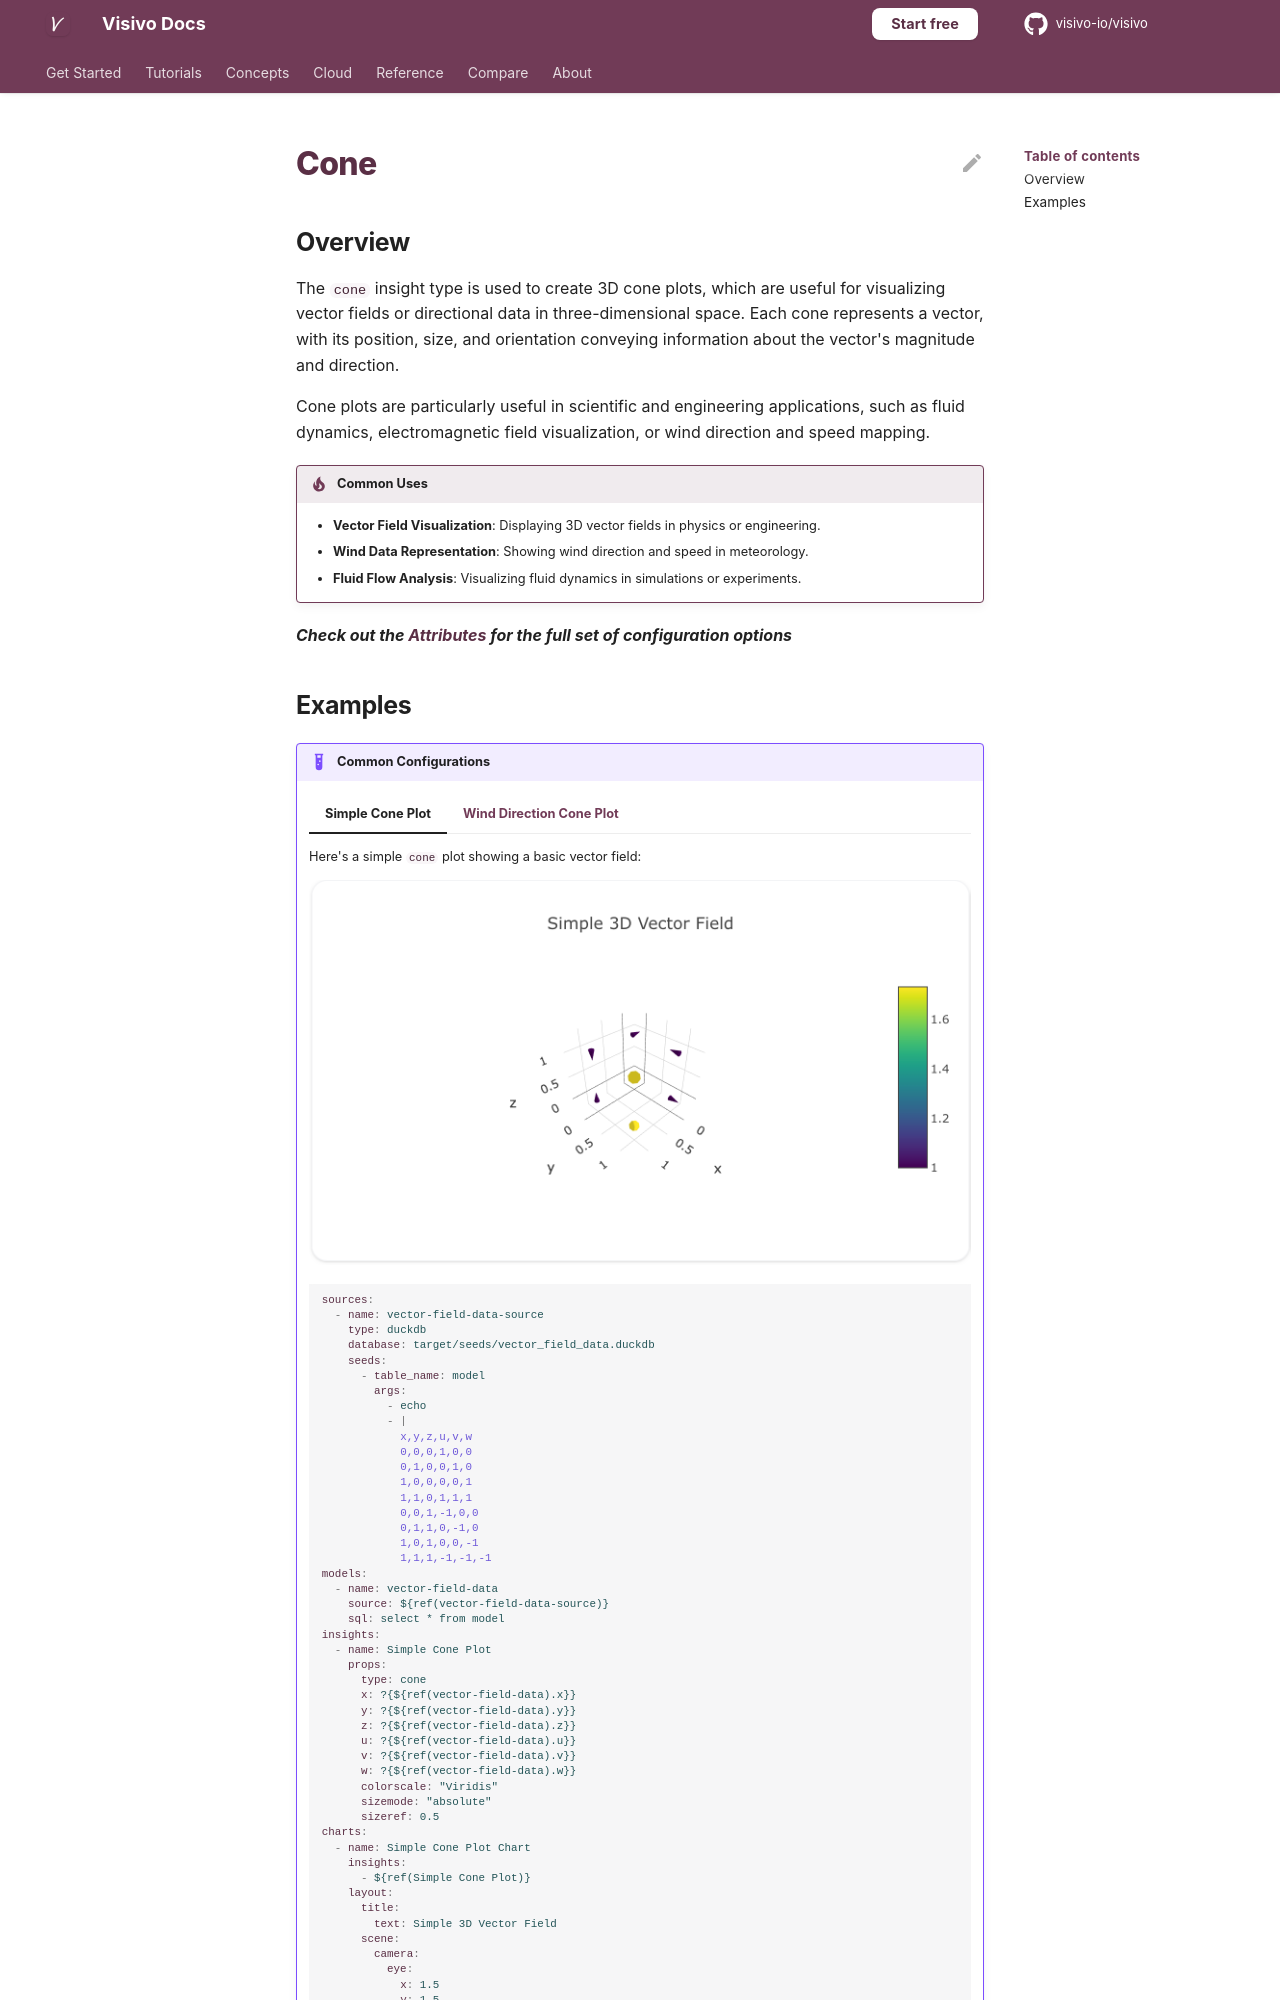

repository: visivo-io/visivo · page: reference/props-docs/insight/cone/index.html · generator: mkdocs

---
search:
  exclude: true
---

<!--start-->

## Overview

The `cone` insight type is used to create 3D cone plots, which are useful for visualizing vector fields or directional data in three-dimensional space. Each cone represents a vector, with its position, size, and orientation conveying information about the vector's magnitude and direction.

Cone plots are particularly useful in scientific and engineering applications, such as fluid dynamics, electromagnetic field visualization, or wind direction and speed mapping.

!!! tip "Common Uses"

    - **Vector Field Visualization**: Displaying 3D vector fields in physics or engineering.
    - **Wind Data Representation**: Showing wind direction and speed in meteorology.
    - **Fluid Flow Analysis**: Visualizing fluid dynamics in simulations or experiments.

_**Check out the [Attributes](../../configuration/Insight/Props/Cone/#attributes) for the full set of configuration options**_
